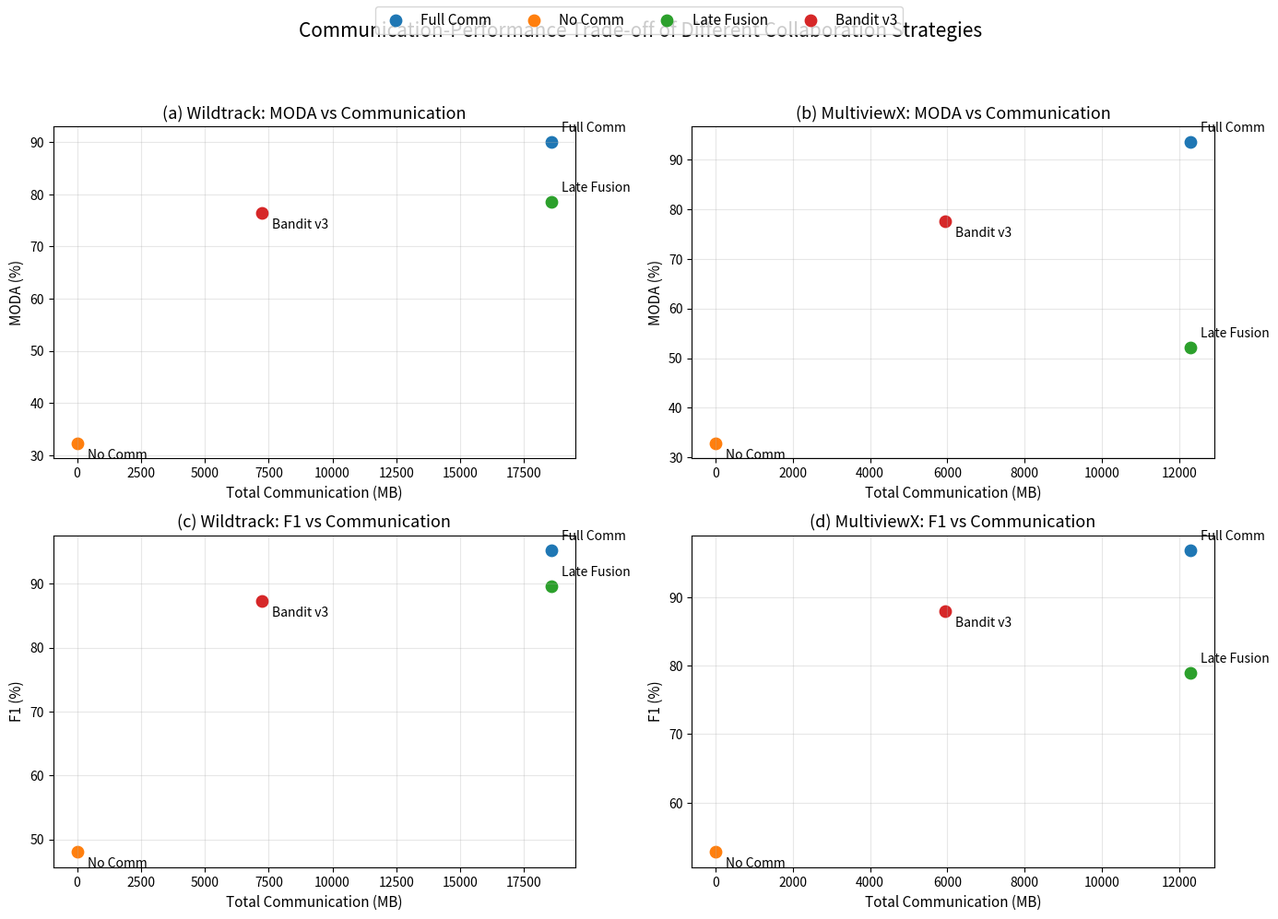

This chart was generated by the following Python code:
import matplotlib.pyplot as plt

# =========================
# Data from current results
# =========================
wildtrack = {
    "Full Comm":   {"moda": 90.1, "f1": 95.2, "comm_mb": 18579.456},
    "No Comm":     {"moda": 32.3, "f1": 48.0, "comm_mb": 0.0},
    "Late Fusion": {"moda": 78.5, "f1": 89.6, "comm_mb": 18579.456},
    "Bandit v3":   {"moda": 76.4, "f1": 87.3, "comm_mb": 7232.717},
}

multiviewx = {
    "Full Comm":   {"moda": 93.6, "f1": 96.8, "comm_mb": 12288.000},
    "No Comm":     {"moda": 32.9, "f1": 52.8, "comm_mb": 0.0},
    "Late Fusion": {"moda": 52.2, "f1": 79.0, "comm_mb": 12288.000},
    "Bandit v3":   {"moda": 77.6, "f1": 87.9, "comm_mb": 5939.200},
}

# Optional label offsets for annotation
label_offsets = {
    "Full Comm":   (8, 8),
    "No Comm":     (8, -12),
    "Late Fusion": (8, 8),
    "Bandit v3":   (8, -12),
}


def plot_tradeoff(ax, data, metric_key, title, ylabel):
    for method, vals in data.items():
        x = vals["comm_mb"]
        y = vals[metric_key]
        ax.scatter(x, y, s=80, label=method)
        dx, dy = label_offsets.get(method, (5, 5))
        ax.annotate(
            method,
            (x, y),
            textcoords="offset points",
            xytext=(dx, dy),
            fontsize=10
        )

    ax.set_title(title, fontsize=13)
    ax.set_xlabel("Total Communication (MB)", fontsize=11)
    ax.set_ylabel(ylabel, fontsize=11)
    ax.grid(True, alpha=0.3)


def main():
    fig, axes = plt.subplots(2, 2, figsize=(14, 10))

    plot_tradeoff(
        axes[0, 0],
        wildtrack,
        metric_key="moda",
        title="(a) Wildtrack: MODA vs Communication",
        ylabel="MODA (%)"
    )
    plot_tradeoff(
        axes[0, 1],
        multiviewx,
        metric_key="moda",
        title="(b) MultiviewX: MODA vs Communication",
        ylabel="MODA (%)"
    )
    plot_tradeoff(
        axes[1, 0],
        wildtrack,
        metric_key="f1",
        title="(c) Wildtrack: F1 vs Communication",
        ylabel="F1 (%)"
    )
    plot_tradeoff(
        axes[1, 1],
        multiviewx,
        metric_key="f1",
        title="(d) MultiviewX: F1 vs Communication",
        ylabel="F1 (%)"
    )

    # Make a shared legend
    handles, labels = axes[0, 0].get_legend_handles_labels()
    fig.legend(handles, labels, loc="upper center", ncol=4, fontsize=11, frameon=True)

    fig.suptitle("Communication-Performance Trade-off of Different Collaboration Strategies", fontsize=15, y=0.98)
    plt.tight_layout(rect=[0, 0, 1, 0.94])

    out_path = "main_tradeoff_figure.png"
    plt.savefig(out_path, dpi=300, bbox_inches="tight")
    print(f"Saved figure to {out_path}")

    plt.show()


if __name__ == "__main__":
    main()
